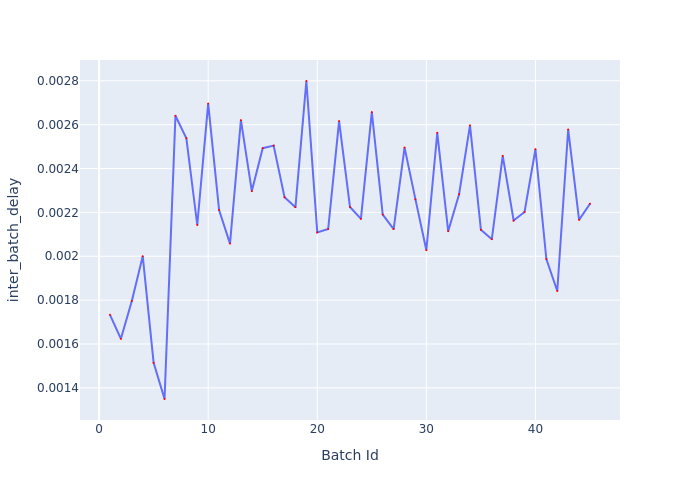

Data behind this chart, as committed beside it:
Batch Id, inter_batch_delay
1, 0.001733
2, 0.001623
3, 0.001796
4, 0.002
5, 0.001514
6, 0.001349
7, 0.002641
8, 0.002538
9, 0.002143
10, 0.002696
11, 0.002211
12, 0.002058
13, 0.00262
14, 0.002297
15, 0.002493
16, 0.002505
17, 0.002269
18, 0.002224
19, 0.002799
20, 0.002109
21, 0.002124
22, 0.002616
23, 0.002225
24, 0.00217
25, 0.002657
26, 0.00219
27, 0.002124
28, 0.002496
29, 0.002259
30, 0.002028
31, 0.002563
32, 0.002114
33, 0.002283
34, 0.002597
35, 0.002121
36, 0.002078
37, 0.002458
38, 0.002163
39, 0.002202
40, 0.002488
41, 0.001988
42, 0.001842
43, 0.002578
44, 0.002166
45, 0.002239
